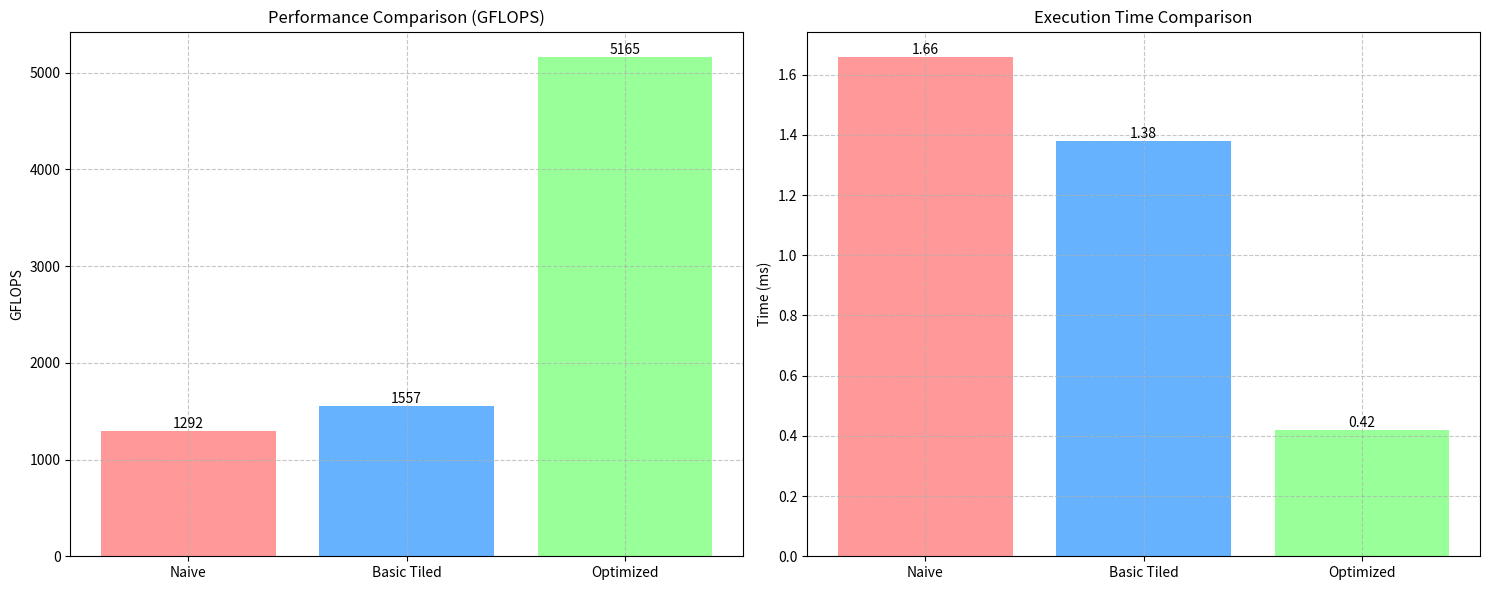

This chart was generated by the following Python code: (Note: this script raises an exception after producing the figure.)
import matplotlib.pyplot as plt
import numpy as np

# Performance data
implementations = ['Naive', 'Basic Tiled', 'Optimized']
gflops = [1292, 1557, 5165]
times = [1.66, 1.38, 0.42]
speedups = [1.0, 1.20, 4.00]

# Create figure with two subplots
fig, (ax1, ax2) = plt.subplots(1, 2, figsize=(15, 6))

# GFLOPS plot
bars1 = ax1.bar(implementations, gflops, color=['#FF9999', '#66B2FF', '#99FF99'])
ax1.set_ylabel('GFLOPS')
ax1.set_title('Performance Comparison (GFLOPS)')
ax1.grid(True, linestyle='--', alpha=0.7)

# Add value labels on top of bars
for bar in bars1:
    height = bar.get_height()
    ax1.text(bar.get_x() + bar.get_width()/2., height,
             f'{height:.0f}',
             ha='center', va='bottom')

# Execution Time plot
bars2 = ax2.bar(implementations, times, color=['#FF9999', '#66B2FF', '#99FF99'])
ax2.set_ylabel('Time (ms)')
ax2.set_title('Execution Time Comparison')
ax2.grid(True, linestyle='--', alpha=0.7)

# Add value labels on top of bars
for bar in bars2:
    height = bar.get_height()
    ax2.text(bar.get_x() + bar.get_width()/2., height,
             f'{height:.2f}',
             ha='center', va='bottom')

# Adjust layout and save
plt.tight_layout()
plt.savefig('plots/performance_comparison.png', dpi=300, bbox_inches='tight')

# Create speedup comparison plot
plt.figure(figsize=(10, 6))
bars3 = plt.bar(implementations, speedups, color=['#FF9999', '#66B2FF', '#99FF99'])
plt.ylabel('Speedup (vs Naive)')
plt.title('Speedup Comparison')
plt.grid(True, linestyle='--', alpha=0.7)

# Add value labels on top of bars
for bar in bars3:
    height = bar.get_height()
    plt.text(bar.get_x() + bar.get_width()/2., height,
             f'{height:.2f}x',
             ha='center', va='bottom')

plt.tight_layout()
plt.savefig('plots/speedup_comparison.png', dpi=300, bbox_inches='tight')

# Create memory hierarchy utilization plot
memory_data = {
    'Global Memory Access': [3, 2, 1],  # 3=High, 2=Medium, 1=Low
    'Shared Memory Usage': [1, 2, 3],   # 1=None, 2=Basic, 3=Optimized
    'Register Usage': [1, 1, 3]         # 1=Low, 2=Medium, 3=High
}

plt.figure(figsize=(12, 6))
x = np.arange(len(implementations))
width = 0.25

for i, (key, values) in enumerate(memory_data.items()):
    plt.bar(x + i*width, values, width, label=key)

plt.ylabel('Utilization Level')
plt.title('Memory Hierarchy Utilization')
plt.xticks(x + width, implementations)
plt.legend()
plt.grid(True, linestyle='--', alpha=0.7)

plt.tight_layout()
plt.savefig('plots/memory_utilization.png', dpi=300, bbox_inches='tight') 